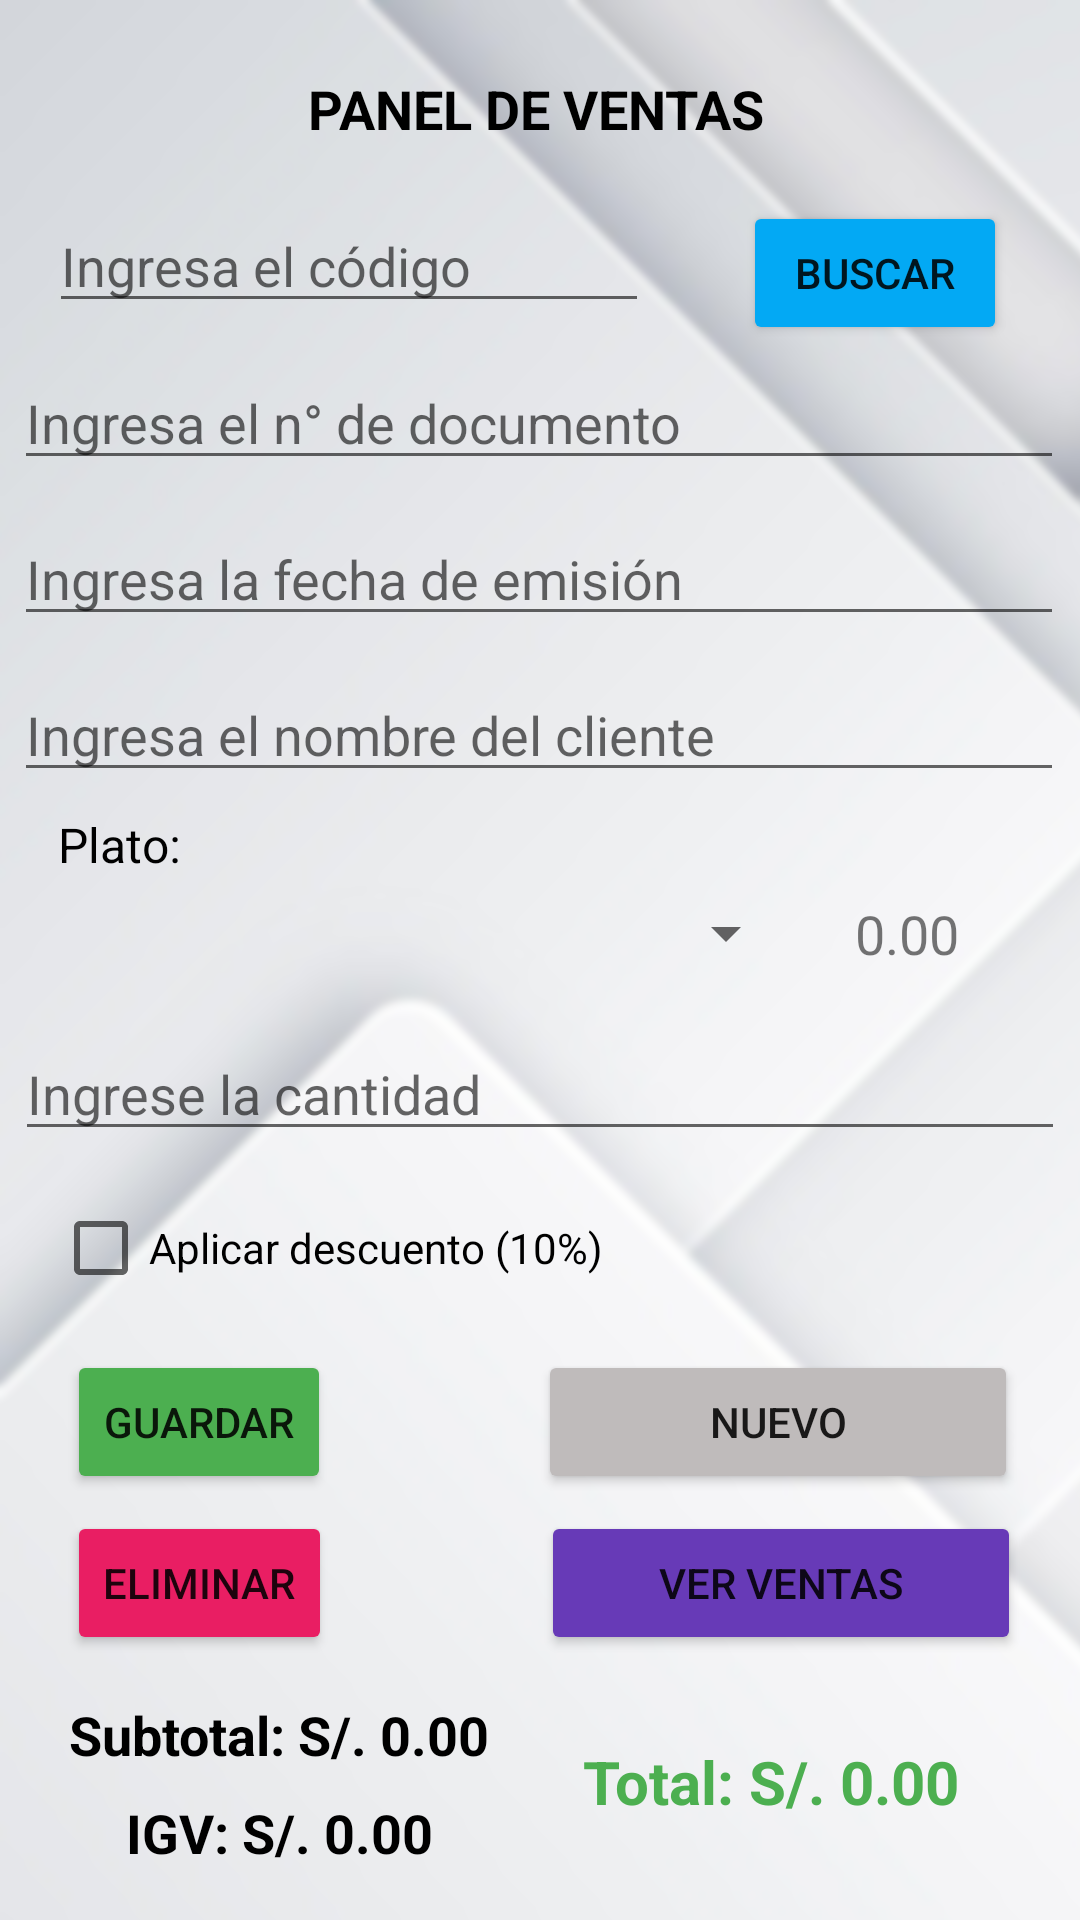

Produce the Android XML layout that renders to this screen, including the resource entries it uses.
<!-- AndroidManifest.xml: application theme Theme.AppRestaurante -->
<!-- res/layout/register_sales.xml -->
<?xml version="1.0" encoding="utf-8"?>
<androidx.constraintlayout.widget.ConstraintLayout xmlns:android="http://schemas.android.com/apk/res/android"
        xmlns:app="http://schemas.android.com/apk/res-auto"
        xmlns:tools="http://schemas.android.com/tools"
        android:layout_width="match_parent"
        android:layout_height="match_parent"
        tools:context=".RegisterSalesActivity"
        android:background="@drawable/background_nologo">

    <Spinner
        android:id="@+id/cboListProducts"
        android:layout_width="250dp"
        android:layout_height="45dp"
        app:layout_constraintBottom_toBottomOf="parent"
        app:layout_constraintEnd_toEndOf="parent"
        app:layout_constraintHorizontal_bias="0.146"
        app:layout_constraintStart_toStartOf="parent"
        app:layout_constraintTop_toTopOf="parent"
        app:layout_constraintVertical_bias="0.485" />

    <TextView
        android:id="@+id/lblPriceUnit"
        android:layout_width="70dp"
        android:layout_height="45dp"
        android:gravity="center"
        android:text="0.00"
        android:textSize="18sp"
        app:layout_constraintBottom_toBottomOf="parent"
        app:layout_constraintEnd_toEndOf="parent"
        app:layout_constraintHorizontal_bias="0.922"
        app:layout_constraintStart_toStartOf="parent"
        app:layout_constraintTop_toTopOf="parent"
        app:layout_constraintVertical_bias="0.485" />

    <Button
        android:id="@+id/btnNew"
        android:layout_width="160dp"
        android:layout_height="wrap_content"
        android:text="Nuevo"
        app:backgroundTint="#FFBFBBBB"
        app:icon="@drawable/clean"
        app:layout_constraintBottom_toBottomOf="parent"
        app:layout_constraintEnd_toEndOf="parent"
        app:layout_constraintHorizontal_bias="0.896"
        app:layout_constraintStart_toStartOf="parent"
        app:layout_constraintTop_toTopOf="parent"
        app:layout_constraintVertical_bias="0.76" />

    <EditText
        android:id="@+id/txtDate"
        android:layout_width="350dp"
        android:layout_height="wrap_content"
        android:ems="10"
        android:hint="Ingresa la fecha de emisión"
        android:inputType="datetime"
        android:maxLength="10"
        app:layout_constraintBottom_toBottomOf="parent"
        app:layout_constraintEnd_toEndOf="parent"
        app:layout_constraintHorizontal_bias="0.465"
        app:layout_constraintStart_toStartOf="parent"
        app:layout_constraintTop_toTopOf="parent"
        app:layout_constraintVertical_bias="0.285" />

    <TextView
        android:id="@+id/lblTotal"
        android:layout_width="160dp"
        android:layout_height="45dp"
        android:gravity="center"
        android:text="Total: S/. 0.00"
        android:textColor="#4CAF50"
        android:textSize="20sp"
        android:textStyle="bold"
        app:layout_constraintBottom_toBottomOf="parent"
        app:layout_constraintEnd_toEndOf="parent"
        app:layout_constraintHorizontal_bias="0.884"
        app:layout_constraintStart_toStartOf="parent"
        app:layout_constraintTop_toTopOf="parent"
        app:layout_constraintVertical_bias="0.96" />

    <EditText
        android:id="@+id/txtClient"
        android:layout_width="350dp"
        android:layout_height="wrap_content"
        android:ems="10"
        android:hint="Ingresa el nombre del cliente"
        android:inputType="textPersonName"
        android:maxLength="100"
        app:layout_constraintBottom_toBottomOf="parent"
        app:layout_constraintEnd_toEndOf="parent"
        app:layout_constraintHorizontal_bias="0.465"
        app:layout_constraintStart_toStartOf="parent"
        app:layout_constraintTop_toTopOf="parent"
        app:layout_constraintVertical_bias="0.372" />

    <TextView
        android:id="@+id/textView13"
        android:layout_width="wrap_content"
        android:layout_height="wrap_content"
        android:text="Plato:"
        android:textColor="#000"
        android:textSize="16sp"
        app:layout_constraintBottom_toBottomOf="parent"
        app:layout_constraintEnd_toEndOf="parent"
        app:layout_constraintHorizontal_bias="0.061"
        app:layout_constraintStart_toStartOf="parent"
        app:layout_constraintTop_toTopOf="parent"
        app:layout_constraintVertical_bias="0.438" />

    <Button
        android:id="@+id/btnSave"
        android:layout_width="wrap_content"
        android:layout_height="wrap_content"
        android:text="Guardar"
        app:backgroundTint="#4CAF50"
        app:icon="@drawable/save"
        app:layout_constraintBottom_toBottomOf="parent"
        app:layout_constraintEnd_toEndOf="parent"
        app:layout_constraintHorizontal_bias="0.082"
        app:layout_constraintStart_toStartOf="parent"
        app:layout_constraintTop_toTopOf="parent"
        app:layout_constraintVertical_bias="0.76" />

    <Button
        android:id="@+id/btnSearchCodeSale"
        android:layout_width="wrap_content"
        android:layout_height="wrap_content"
        android:text="Buscar"
        app:backgroundTint="#03A9F4"
        app:icon="@drawable/search"
        app:layout_constraintBottom_toBottomOf="parent"
        app:layout_constraintEnd_toEndOf="parent"
        app:layout_constraintHorizontal_bias="0.91"
        app:layout_constraintStart_toStartOf="parent"
        app:layout_constraintTop_toTopOf="parent"
        app:layout_constraintVertical_bias="0.113" />

    <TextView
        android:id="@+id/textView3"
        android:layout_width="wrap_content"
        android:layout_height="wrap_content"
        android:text="PANEL DE VENTAS"
        android:textColor="#000"
        android:textSize="18sp"
        android:textStyle="bold"
        app:layout_constraintBottom_toBottomOf="parent"
        app:layout_constraintEnd_toEndOf="parent"
        app:layout_constraintHorizontal_bias="0.495"
        app:layout_constraintStart_toStartOf="parent"
        app:layout_constraintTop_toTopOf="parent"
        app:layout_constraintVertical_bias="0.039" />

    <CheckBox
        android:id="@+id/chDiscount"
        android:layout_width="wrap_content"
        android:layout_height="wrap_content"
        android:text="Aplicar descuento (10%)"
        app:layout_constraintBottom_toBottomOf="parent"
        app:layout_constraintEnd_toEndOf="parent"
        app:layout_constraintHorizontal_bias="0.1"
        app:layout_constraintStart_toStartOf="parent"
        app:layout_constraintTop_toTopOf="parent"
        app:layout_constraintVertical_bias="0.662" />

    <Button
        android:id="@+id/btnViewSales"
        android:layout_width="160dp"
        android:layout_height="wrap_content"
        android:text="Ver Ventas"
        app:backgroundTint="#673AB7"
        app:icon="@drawable/go"
        app:layout_constraintBottom_toBottomOf="parent"
        app:layout_constraintEnd_toEndOf="parent"
        app:layout_constraintHorizontal_bias="0.901"
        app:layout_constraintStart_toStartOf="parent"
        app:layout_constraintTop_toTopOf="parent"
        app:layout_constraintVertical_bias="0.851" />

    <TextView
        android:id="@+id/lblIgv"
        android:layout_width="150dp"
        android:layout_height="45dp"
        android:gravity="center"
        android:text="IGV: S/. 0.00"
        android:textColor="#000"
        android:textSize="18sp"
        android:textStyle="bold"
        app:layout_constraintBottom_toBottomOf="parent"
        app:layout_constraintEnd_toEndOf="parent"
        app:layout_constraintHorizontal_bias="0.086"
        app:layout_constraintStart_toStartOf="parent"
        app:layout_constraintTop_toTopOf="parent"
        app:layout_constraintVertical_bias="0.989" />

    <TextView
        android:id="@+id/lblSubTotal"
        android:layout_width="150dp"
        android:layout_height="45dp"
        android:gravity="center"
        android:text="Subtotal: S/. 0.00"
        android:textColor="#000"
        android:textSize="18sp"
        android:textStyle="bold"
        app:layout_constraintBottom_toBottomOf="parent"
        app:layout_constraintEnd_toEndOf="parent"
        app:layout_constraintHorizontal_bias="0.086"
        app:layout_constraintStart_toStartOf="parent"
        app:layout_constraintTop_toTopOf="parent"
        app:layout_constraintVertical_bias="0.934" />

    <EditText
        android:id="@+id/txtDni"
        android:layout_width="350dp"
        android:layout_height="wrap_content"
        android:ems="10"
        android:hint="Ingresa el n° de documento"
        android:inputType="number"
        android:maxLength="11"
        app:layout_constraintBottom_toBottomOf="parent"
        app:layout_constraintEnd_toEndOf="parent"
        app:layout_constraintHorizontal_bias="0.465"
        app:layout_constraintStart_toStartOf="parent"
        app:layout_constraintTop_toTopOf="parent"
        app:layout_constraintVertical_bias="0.198" />

    <Button
        android:id="@+id/btnDeleteSale"
        android:layout_width="wrap_content"
        android:layout_height="wrap_content"
        android:text="Eliminar"
        app:backgroundTint="#E91E63"
        app:icon="@drawable/delete"
        app:layout_constraintBottom_toBottomOf="parent"
        app:layout_constraintEnd_toEndOf="parent"
        app:layout_constraintHorizontal_bias="0.082"
        app:layout_constraintStart_toStartOf="parent"
        app:layout_constraintTop_toTopOf="parent"
        app:layout_constraintVertical_bias="0.851" />

    <EditText
        android:id="@+id/txtCodeSale"
        android:layout_width="200dp"
        android:layout_height="wrap_content"
        android:ems="10"
        android:hint="Ingresa el código"
        android:inputType="textPersonName"
        android:maxLength="6"
        app:layout_constraintBottom_toBottomOf="parent"
        app:layout_constraintEnd_toEndOf="parent"
        app:layout_constraintHorizontal_bias="0.103"
        app:layout_constraintStart_toStartOf="parent"
        app:layout_constraintTop_toTopOf="parent"
        app:layout_constraintVertical_bias="0.111" />

    <EditText
        android:id="@+id/txtQuantity"
        android:layout_width="350dp"
        android:layout_height="wrap_content"
        android:ems="10"
        android:hint="Ingrese la cantidad"
        android:inputType="number"
        android:maxLength="2"
        app:layout_constraintBottom_toBottomOf="parent"
        app:layout_constraintEnd_toEndOf="parent"
        app:layout_constraintHorizontal_bias="0.488"
        app:layout_constraintStart_toStartOf="parent"
        app:layout_constraintTop_toTopOf="parent"
        app:layout_constraintVertical_bias="0.572" />

</androidx.constraintlayout.widget.ConstraintLayout>
<!-- resources referenced by this layout -->
<resources>
  <!-- drawable background_nologo: png bitmap (drawable-v24, 350687 bytes) -->
  <!-- drawable clean (drawable) -->
  <vector android:height="24dp" android:tint="#F5F5F5"
      android:viewportHeight="24" android:viewportWidth="24"
      android:width="24dp" xmlns:android="http://schemas.android.com/apk/res/android">
      <path android:fillColor="@android:color/white" android:pathData="M16,11h-1V3c0,-1.1 -0.9,-2 -2,-2h-2C9.9,1 9,1.9 9,3v8H8c-2.76,0 -5,2.24 -5,5v7h18v-7C21,13.24 18.76,11 16,11zM19,21h-2v-3c0,-0.55 -0.45,-1 -1,-1s-1,0.45 -1,1v3h-2v-3c0,-0.55 -0.45,-1 -1,-1s-1,0.45 -1,1v3H9v-3c0,-0.55 -0.45,-1 -1,-1s-1,0.45 -1,1v3H5v-5c0,-1.65 1.35,-3 3,-3h8c1.65,0 3,1.35 3,3V21z"/>
  </vector>
  <!-- drawable go (drawable) -->
  <vector android:autoMirrored="true" android:height="24dp"
      android:tint="#F5F5F5" android:viewportHeight="24"
      android:viewportWidth="24" android:width="24dp" xmlns:android="http://schemas.android.com/apk/res/android">
      <path android:fillColor="@android:color/white" android:pathData="M19,19H5V5h7V3H5c-1.11,0 -2,0.9 -2,2v14c0,1.1 0.89,2 2,2h14c1.1,0 2,-0.9 2,-2v-7h-2v7zM14,3v2h3.59l-9.83,9.83 1.41,1.41L19,6.41V10h2V3h-7z"/>
  </vector>
  <!-- drawable save (drawable) -->
  <vector android:height="24dp" android:tint="#F5F5F5"
      android:viewportHeight="24" android:viewportWidth="24"
      android:width="24dp" xmlns:android="http://schemas.android.com/apk/res/android">
      <path android:fillColor="@android:color/white" android:pathData="M17,3L5,3c-1.11,0 -2,0.9 -2,2v14c0,1.1 0.89,2 2,2h14c1.1,0 2,-0.9 2,-2L21,7l-4,-4zM12,19c-1.66,0 -3,-1.34 -3,-3s1.34,-3 3,-3 3,1.34 3,3 -1.34,3 -3,3zM15,9L5,9L5,5h10v4z"/>
  </vector>
  <style name="Theme.AppRestaurante" parent="Theme.MaterialComponents.DayNight.DarkActionBar">
          
          <item name="colorPrimary">#E3A20A</item>
          <item name="colorPrimaryVariant">#E3A20A</item>
          <item name="colorOnPrimary">@color/white</item>
          
          <item name="colorSecondary">#E3A20A</item>
          <item name="colorSecondaryVariant">#E3A20A</item>
          <item name="colorOnSecondary">@color/black</item>
          
          <item name="android:statusBarColor" tools:targetApi="l">?attr/colorPrimaryVariant</item>
          
      </style>
  <!-- not gathered from this repository: default colours our renderer supplied (Android Studio template values) -->
  <color name="black">#FF000000</color>
  <color name="white">#FFFFFFFF</color>
</resources>
